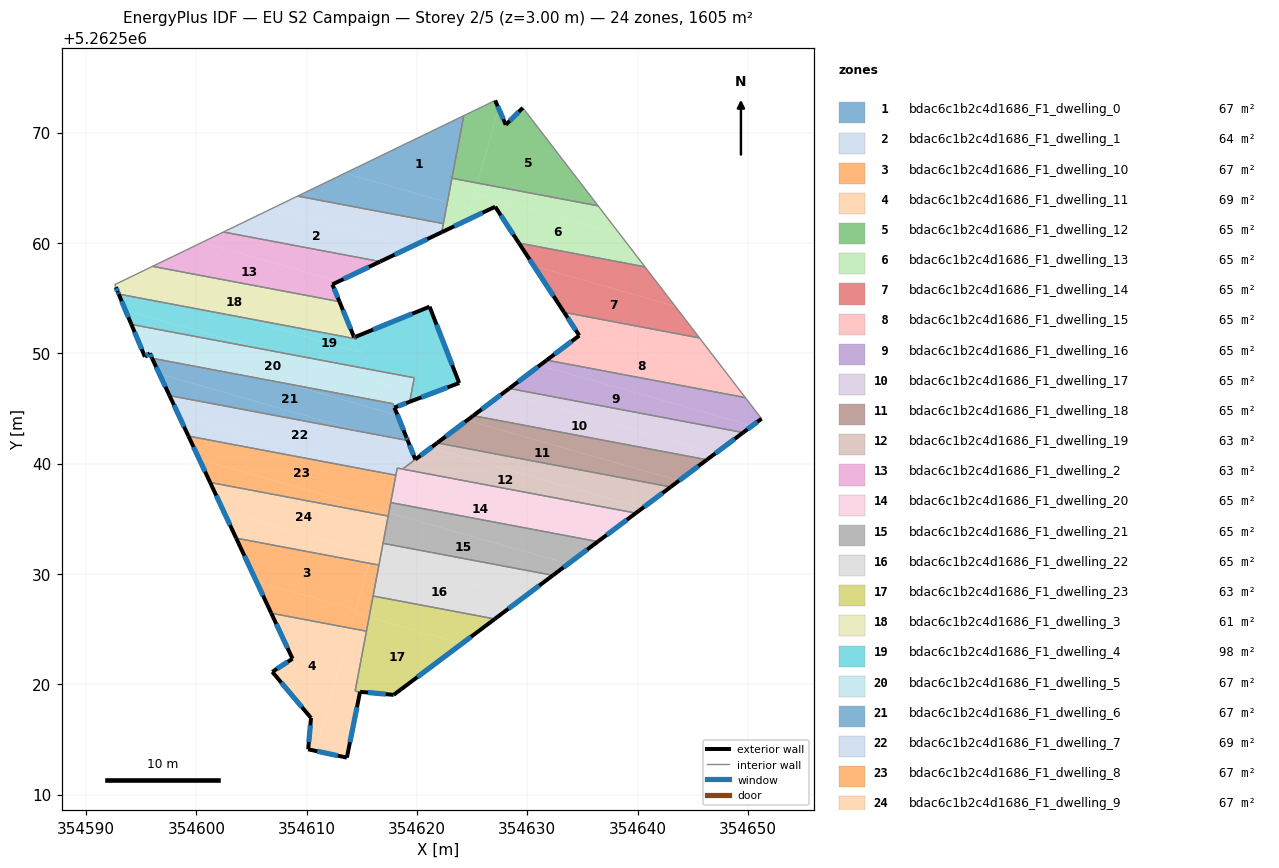
=== STOREY PLAN SPEC (per zone: floor XY polygon, exterior-wall plan segments, windows/doors) ===
zone 1: bdac6c1b2c4d1686_F1_dwelling_0  (66.9 m²)
  floor: (354624.23, 5262571.53) (354622.75, 5262563.67) (354613.47, 5262566.32)
  floor: (354622.75, 5262563.67) (354622.39, 5262561.75) (354609.18, 5262564.24) (354613.47, 5262566.32)
  interior walls: 4
zone 2: bdac6c1b2c4d1686_F1_dwelling_1  (64.0 m²)
  floor: (354619.42, 5262559.62) (354616.66, 5262558.30) (354602.45, 5262560.98) (354606.97, 5262563.17)
  floor: (354622.39, 5262561.75) (354622.24, 5262560.97) (354619.42, 5262559.62) (354606.97, 5262563.17) (354609.18, 5262564.24)
  exterior wall: (354616.66, 5262558.30) – (354622.24, 5262560.97)  [6.2 m]
    window: (354617.97, 5262558.93) – (354620.93, 5262560.34)  [5.2 m²]
  interior walls: 4
zone 3: bdac6c1b2c4d1686_F1_dwelling_10  (66.9 m²)
  floor: (354615.67, 5262530.96) (354614.47, 5262526.75) (354605.44, 5262529.32) (354603.61, 5262533.24)
  floor: (354614.47, 5262526.75) (354613.99, 5262525.08) (354606.79, 5262526.44) (354605.44, 5262529.32)
  floor: (354615.65, 5262526.06) (354615.42, 5262524.81) (354613.99, 5262525.08) (354614.38, 5262526.42)
  floor: (354616.55, 5262530.80) (354615.65, 5262526.06) (354614.38, 5262526.42) (354615.67, 5262530.96)
  exterior wall: (354603.61, 5262533.24) – (354606.79, 5262526.44)  [7.5 m]
    window: (354604.35, 5262531.64) – (354606.04, 5262528.03)  [6.3 m²]
  interior walls: 4
zone 4: bdac6c1b2c4d1686_F1_dwelling_11  (69.4 m²)
  floor: (354613.99, 5262525.08) (354610.83, 5262513.95) (354610.13, 5262514.10) (354610.39, 5262516.94) (354606.88, 5262521.12) (354608.72, 5262522.31) (354606.79, 5262526.44)
  floor: (354615.42, 5262524.81) (354614.39, 5262519.36) (354614.84, 5262519.31) (354613.64, 5262513.35) (354610.83, 5262513.95) (354613.99, 5262525.08)
  exterior wall: (354606.88, 5262521.12) – (354610.39, 5262516.94)  [5.5 m]
    window: (354607.70, 5262520.14) – (354609.57, 5262517.92)  [4.6 m²]
  exterior wall: (354608.72, 5262522.31) – (354606.88, 5262521.12)  [2.2 m]
    window: (354608.29, 5262522.03) – (354607.31, 5262521.40)  [1.8 m²]
  exterior wall: (354606.79, 5262526.44) – (354608.72, 5262522.31)  [4.6 m]
    window: (354607.24, 5262525.47) – (354608.27, 5262523.28)  [3.8 m²]
  exterior wall: (354613.64, 5262513.35) – (354614.84, 5262519.31)  [6.1 m]
    window: (354613.92, 5262514.75) – (354614.56, 5262517.91)  [5.1 m²]
  exterior wall: (354610.13, 5262514.10) – (354613.64, 5262513.35)  [3.6 m]
    window: (354610.96, 5262513.93) – (354612.82, 5262513.53)  [3.0 m²]
  exterior wall: (354610.39, 5262516.94) – (354610.13, 5262514.10)  [2.9 m]
    window: (354610.33, 5262516.28) – (354610.19, 5262514.77)  [2.4 m²]
  interior walls: 3
zone 5: bdac6c1b2c4d1686_F1_dwelling_12  (65.4 m²)
  floor: (354629.59, 5262572.24) (354636.41, 5262563.36) (354625.48, 5262565.42) (354627.40, 5262572.18) (354628.04, 5262570.70)
  floor: (354627.08, 5262572.91) (354627.40, 5262572.18) (354625.48, 5262565.42) (354623.16, 5262565.86) (354624.23, 5262571.53)
  exterior wall: (354629.59, 5262572.24) – (354628.04, 5262570.70)  [2.2 m]
    window: (354629.23, 5262571.88) – (354628.41, 5262571.06)  [1.8 m²]
  exterior wall: (354628.04, 5262570.70) – (354627.08, 5262572.91)  [2.4 m]
    window: (354627.82, 5262571.22) – (354627.31, 5262572.39)  [2.0 m²]
  interior walls: 4
zone 6: bdac6c1b2c4d1686_F1_dwelling_13  (65.4 m²)
  floor: (354638.41, 5262560.75) (354640.65, 5262557.83) (354629.23, 5262559.98) (354627.08, 5262563.28) (354624.52, 5262562.05) (354625.22, 5262564.51)
  floor: (354636.41, 5262563.36) (354638.41, 5262560.75) (354625.22, 5262564.51) (354625.48, 5262565.42)
  floor: (354625.48, 5262565.42) (354624.81, 5262563.09) (354622.75, 5262563.67) (354623.16, 5262565.86)
  floor: (354624.81, 5262563.09) (354624.52, 5262562.05) (354622.24, 5262560.97) (354622.75, 5262563.67)
  exterior wall: (354627.08, 5262563.28) – (354629.23, 5262559.99)  [3.9 m]
    window: (354627.59, 5262562.50) – (354628.73, 5262560.76)  [3.3 m²]
  exterior wall: (354622.24, 5262560.97) – (354627.08, 5262563.28)  [5.4 m]
    window: (354623.38, 5262561.51) – (354625.95, 5262562.73)  [4.5 m²]
  interior walls: 5
zone 7: bdac6c1b2c4d1686_F1_dwelling_14  (65.3 m²)
  floor: (354643.40, 5262554.25) (354645.60, 5262551.39) (354633.33, 5262553.70) (354630.59, 5262557.90)
  floor: (354640.65, 5262557.83) (354643.40, 5262554.25) (354630.59, 5262557.90) (354629.23, 5262559.98)
  exterior wall: (354629.23, 5262559.99) – (354633.33, 5262553.70)  [7.5 m]
    window: (354630.20, 5262558.51) – (354632.37, 5262555.18)  [6.3 m²]
  interior walls: 3
zone 8: bdac6c1b2c4d1686_F1_dwelling_15  (65.4 m²)
  floor: (354648.28, 5262547.89) (354649.75, 5262545.98) (354631.76, 5262549.37) (354634.71, 5262551.60) (354634.58, 5262551.79)
  floor: (354645.60, 5262551.39) (354648.28, 5262547.89) (354634.58, 5262551.79) (354633.33, 5262553.70)
  exterior wall: (354634.71, 5262551.60) – (354631.76, 5262549.37)  [3.7 m]
    window: (354634.01, 5262551.08) – (354632.45, 5262549.90)  [3.1 m²]
  exterior wall: (354633.33, 5262553.70) – (354634.71, 5262551.60)  [2.5 m]
    window: (354633.66, 5262553.21) – (354634.38, 5262552.09)  [2.1 m²]
  interior walls: 3
zone 9: bdac6c1b2c4d1686_F1_dwelling_16  (65.3 m²)
  floor: (354650.37, 5262543.42) (354649.55, 5262542.81) (354628.36, 5262546.81) (354631.13, 5262548.90)
  floor: (354649.75, 5262545.98) (354651.22, 5262544.06) (354650.37, 5262543.42) (354631.13, 5262548.90) (354631.76, 5262549.37)
  exterior wall: (354649.55, 5262542.81) – (354651.22, 5262544.06)  [2.1 m]
    window: (354649.95, 5262543.10) – (354650.83, 5262543.77)  [1.8 m²]
  exterior wall: (354631.76, 5262549.37) – (354628.36, 5262546.81)  [4.3 m]
    window: (354630.96, 5262548.77) – (354629.16, 5262547.41)  [3.6 m²]
  interior walls: 3
zone 10: bdac6c1b2c4d1686_F1_dwelling_17  (65.4 m²)
  floor: (354647.06, 5262540.94) (354646.27, 5262540.34) (354625.10, 5262544.34) (354627.83, 5262546.41)
  floor: (354649.55, 5262542.81) (354647.06, 5262540.94) (354627.83, 5262546.41) (354628.36, 5262546.81)
  exterior wall: (354646.27, 5262540.34) – (354649.55, 5262542.81)  [4.1 m]
    window: (354647.04, 5262540.92) – (354648.78, 5262542.23)  [3.5 m²]
  exterior wall: (354628.36, 5262546.81) – (354625.09, 5262544.34)  [4.1 m]
    window: (354627.59, 5262546.23) – (354625.86, 5262544.92)  [3.5 m²]
  interior walls: 2
zone 11: bdac6c1b2c4d1686_F1_dwelling_18  (65.3 m²)
  floor: (354643.75, 5262538.45) (354642.99, 5262537.88) (354621.83, 5262541.87) (354624.54, 5262543.92)
  floor: (354646.27, 5262540.34) (354643.75, 5262538.45) (354624.54, 5262543.92) (354625.10, 5262544.34)
  exterior wall: (354642.99, 5262537.88) – (354646.27, 5262540.34)  [4.1 m]
    window: (354643.76, 5262538.46) – (354645.50, 5262539.77)  [3.5 m²]
  exterior wall: (354625.09, 5262544.34) – (354621.83, 5262541.87)  [4.1 m]
    window: (354624.33, 5262543.76) – (354622.60, 5262542.45)  [3.5 m²]
  interior walls: 2
zone 12: bdac6c1b2c4d1686_F1_dwelling_19  (62.7 m²)
  floor: (354640.43, 5262535.96) (354639.83, 5262535.51) (354618.70, 5262539.50) (354619.85, 5262540.38) (354621.24, 5262541.43)
  floor: (354642.99, 5262537.88) (354640.43, 5262535.96) (354621.24, 5262541.43) (354621.83, 5262541.87)
  exterior wall: (354639.83, 5262535.51) – (354642.99, 5262537.88)  [3.9 m]
    window: (354640.57, 5262536.07) – (354642.24, 5262537.32)  [3.3 m²]
  exterior wall: (354621.83, 5262541.87) – (354619.85, 5262540.38)  [2.5 m]
    window: (354621.36, 5262541.52) – (354620.31, 5262540.73)  [2.1 m²]
  interior walls: 3
zone 13: bdac6c1b2c4d1686_F1_dwelling_2  (63.3 m²)
  floor: (354612.90, 5262556.51) (354612.33, 5262556.24) (354612.97, 5262554.68) (354596.65, 5262557.76) (354596.11, 5262557.91) (354600.50, 5262560.04)
  floor: (354616.66, 5262558.30) (354612.90, 5262556.51) (354600.50, 5262560.04) (354602.45, 5262560.98)
  floor: (354596.65, 5262557.76) (354596.03, 5262557.87) (354596.11, 5262557.91)
  exterior wall: (354612.33, 5262556.24) – (354616.66, 5262558.30)  [4.8 m]
    window: (354613.34, 5262556.72) – (354615.64, 5262557.82)  [4.0 m²]
  exterior wall: (354612.97, 5262554.67) – (354612.33, 5262556.24)  [1.7 m]
    window: (354612.82, 5262555.04) – (354612.48, 5262555.87)  [1.4 m²]
  interior walls: 3
zone 14: bdac6c1b2c4d1686_F1_dwelling_20  (65.4 m²)
  floor: (354637.25, 5262533.57) (354636.38, 5262532.92) (354617.62, 5262536.47) (354618.10, 5262539.02)
  floor: (354639.83, 5262535.51) (354637.25, 5262533.57) (354618.10, 5262539.02) (354618.21, 5262539.59)
  exterior wall: (354636.39, 5262532.92) – (354639.83, 5262535.51)  [4.3 m]
    window: (354637.19, 5262533.53) – (354639.02, 5262534.90)  [3.6 m²]
  interior walls: 5
zone 15: bdac6c1b2c4d1686_F1_dwelling_21  (65.3 m²)
  floor: (354633.71, 5262530.92) (354632.31, 5262529.87) (354616.92, 5262532.77) (354617.44, 5262535.54)
  floor: (354636.38, 5262532.92) (354633.71, 5262530.92) (354617.44, 5262535.54) (354617.62, 5262536.47)
  exterior wall: (354632.31, 5262529.87) – (354636.39, 5262532.92)  [5.1 m]
    window: (354633.27, 5262530.59) – (354635.43, 5262532.21)  [4.3 m²]
  interior walls: 4
zone 16: bdac6c1b2c4d1686_F1_dwelling_22  (65.4 m²)
  floor: (354629.51, 5262527.77) (354627.05, 5262525.92) (354616.02, 5262528.00) (354616.66, 5262531.42)
  floor: (354632.31, 5262529.87) (354629.51, 5262527.77) (354616.66, 5262531.42) (354616.92, 5262532.77)
  exterior wall: (354627.05, 5262525.92) – (354632.31, 5262529.87)  [6.6 m]
    window: (354628.28, 5262526.84) – (354631.08, 5262528.94)  [5.6 m²]
  interior walls: 4
zone 17: bdac6c1b2c4d1686_F1_dwelling_23  (62.8 m²)
  floor: (354624.05, 5262523.67) (354617.88, 5262519.04) (354614.84, 5262519.31) (354614.39, 5262519.36) (354615.65, 5262526.06)
  floor: (354627.05, 5262525.92) (354624.05, 5262523.67) (354615.65, 5262526.06) (354616.02, 5262528.00)
  exterior wall: (354617.88, 5262519.04) – (354627.05, 5262525.92)  [11.5 m]
    window: (354620.03, 5262520.65) – (354624.90, 5262524.30)  [9.7 m²]
  exterior wall: (354614.84, 5262519.31) – (354617.88, 5262519.04)  [3.1 m]
    window: (354615.55, 5262519.25) – (354617.17, 5262519.10)  [2.6 m²]
  interior walls: 4
zone 18: bdac6c1b2c4d1686_F1_dwelling_3  (61.0 m²)
  floor: (354613.70, 5262552.90) (354614.30, 5262551.44) (354614.44, 5262551.50) (354614.50, 5262551.36) (354614.39, 5262551.31) (354603.01, 5262553.46) (354592.88, 5262556.35) (354596.03, 5262557.87) (354596.65, 5262557.76)
  floor: (354612.97, 5262554.68) (354613.70, 5262552.90) (354596.65, 5262557.76)
  floor: (354603.01, 5262553.46) (354592.96, 5262555.36) (354592.89, 5262555.53) (354592.70, 5262555.99) (354592.67, 5262556.06) (354592.60, 5262556.22) (354592.88, 5262556.35)
  exterior wall: (354614.30, 5262551.44) – (354612.97, 5262554.67)  [3.5 m]
    window: (354613.99, 5262552.20) – (354613.28, 5262553.92)  [3.0 m²]
  exterior wall: (354614.44, 5262551.50) – (354614.30, 5262551.44)  [0.2 m]
    window: (354614.41, 5262551.48) – (354614.33, 5262551.45)  [0.1 m²]
  exterior wall: (354592.89, 5262555.53) – (354592.96, 5262555.36)  [0.2 m]
    window: (354592.91, 5262555.49) – (354592.95, 5262555.40)  [0.2 m²]
  exterior wall: (354592.70, 5262555.99) – (354592.89, 5262555.53)  [0.5 m]
    window: (354592.75, 5262555.88) – (354592.85, 5262555.63)  [0.4 m²]
  interior walls: 6
zone 19: bdac6c1b2c4d1686_F1_dwelling_4  (97.8 m²)
  floor: (354621.14, 5262554.22) (354623.82, 5262547.30) (354619.90, 5262545.81) (354620.05, 5262546.35) (354619.51, 5262546.50) (354619.75, 5262547.77) (354605.80, 5262550.41) (354593.58, 5262553.88) (354592.96, 5262555.36) (354603.01, 5262553.46) (354615.04, 5262550.04) (354614.97, 5262550.22) (354614.60, 5262550.32) (354614.45, 5262550.67) (354614.09, 5262550.78) (354614.06, 5262550.85) (354614.33, 5262550.97) (354614.22, 5262551.24) (354614.39, 5262551.31) (354614.53, 5262551.29) (354614.44, 5262551.50)
  floor: (354614.39, 5262551.31) (354614.22, 5262551.24) (354614.33, 5262550.97) (354614.06, 5262550.85) (354614.09, 5262550.78) (354614.45, 5262550.67) (354614.60, 5262550.32) (354614.97, 5262550.22) (354615.04, 5262550.04) (354603.01, 5262553.46)
  floor: (354605.80, 5262550.41) (354594.11, 5262552.61) (354593.58, 5262553.88)
  floor: (354620.05, 5262546.35) (354619.90, 5262545.81) (354619.34, 5262545.60) (354619.51, 5262546.50)
  exterior wall: (354623.82, 5262547.30) – (354621.14, 5262554.22)  [7.4 m]
    window: (354623.19, 5262548.93) – (354621.77, 5262552.59)  [6.3 m²]
  exterior wall: (354619.34, 5262545.60) – (354623.82, 5262547.30)  [4.8 m]
    window: (354620.39, 5262546.00) – (354622.77, 5262546.90)  [4.0 m²]
  exterior wall: (354592.96, 5262555.36) – (354594.11, 5262552.61)  [3.0 m]
    window: (354593.23, 5262554.71) – (354593.84, 5262553.26)  [2.5 m²]
  exterior wall: (354621.14, 5262554.22) – (354614.44, 5262551.50)  [7.2 m]
    window: (354619.57, 5262553.58) – (354616.01, 5262552.14)  [6.1 m²]
  interior walls: 4
zone 20: bdac6c1b2c4d1686_F1_dwelling_5  (67.0 m²)
  floor: (354619.75, 5262547.77) (354619.51, 5262546.50) (354605.80, 5262550.41)
  floor: (354619.51, 5262546.50) (354619.34, 5262545.60) (354617.96, 5262545.08) (354617.81, 5262545.43) (354608.10, 5262547.26) (354594.76, 5262551.06) (354594.11, 5262552.61) (354605.80, 5262550.41)
  floor: (354608.10, 5262547.26) (354595.99, 5262549.55) (354595.77, 5262550.00) (354595.34, 5262549.68) (354594.76, 5262551.06)
  exterior wall: (354595.77, 5262550.00) – (354595.99, 5262549.55)  [0.5 m]
    window: (354595.82, 5262549.89) – (354595.94, 5262549.65)  [0.4 m²]
  exterior wall: (354595.34, 5262549.68) – (354595.77, 5262550.00)  [0.5 m]
    window: (354595.44, 5262549.75) – (354595.67, 5262549.92)  [0.5 m²]
  exterior wall: (354594.11, 5262552.61) – (354595.34, 5262549.68)  [3.2 m]
    window: (354594.40, 5262551.92) – (354595.05, 5262550.37)  [2.7 m²]
  exterior wall: (354617.96, 5262545.08) – (354619.34, 5262545.60)  [1.5 m]
    window: (354618.28, 5262545.20) – (354619.02, 5262545.48)  [1.2 m²]
  interior walls: 4
zone 21: bdac6c1b2c4d1686_F1_dwelling_6  (66.9 m²)
  floor: (354618.24, 5262544.37) (354619.16, 5262542.09) (354615.32, 5262542.81) (354596.65, 5262548.13) (354595.99, 5262549.55) (354608.10, 5262547.26)
  floor: (354615.32, 5262542.81) (354597.57, 5262546.16) (354596.65, 5262548.13)
  floor: (354617.81, 5262545.43) (354618.24, 5262544.37) (354608.10, 5262547.26)
  exterior wall: (354619.16, 5262542.09) – (354619.03, 5262542.40)  [0.3 m]
    window: (354619.13, 5262542.16) – (354619.06, 5262542.33)  [0.3 m²]
  exterior wall: (354595.99, 5262549.55) – (354597.57, 5262546.16)  [3.7 m]
    window: (354596.36, 5262548.75) – (354597.20, 5262546.96)  [3.2 m²]
  exterior wall: (354619.03, 5262542.40) – (354617.96, 5262545.08)  [2.9 m]
    window: (354618.78, 5262543.03) – (354618.21, 5262544.45)  [2.4 m²]
  interior walls: 3
zone 22: bdac6c1b2c4d1686_F1_dwelling_7  (69.5 m²)
  floor: (354619.16, 5262542.09) (354619.19, 5262542.01) (354618.84, 5262542.11) (354618.76, 5262541.83) (354615.32, 5262542.81)
  floor: (354618.76, 5262541.83) (354618.68, 5262541.54) (354617.95, 5262538.97) (354615.85, 5262539.36) (354598.43, 5262544.32) (354597.57, 5262546.16) (354615.32, 5262542.81)
  floor: (354615.85, 5262539.36) (354599.29, 5262542.49) (354598.43, 5262544.32)
  floor: (354619.19, 5262542.01) (354619.84, 5262540.37) (354618.70, 5262539.50) (354618.21, 5262539.59) (354618.10, 5262539.02) (354617.97, 5262539.06) (354618.69, 5262541.60) (354618.76, 5262541.83) (354618.84, 5262542.11)
  floor: (354618.10, 5262539.02) (354618.08, 5262538.94) (354617.95, 5262538.97) (354617.97, 5262539.06)
  exterior wall: (354597.57, 5262546.16) – (354599.28, 5262542.49)  [4.1 m]
    window: (354597.97, 5262545.30) – (354598.88, 5262543.35)  [3.4 m²]
  exterior wall: (354619.85, 5262540.37) – (354619.16, 5262542.09)  [1.9 m]
    window: (354619.69, 5262540.77) – (354619.32, 5262541.69)  [1.6 m²]
  interior walls: 5
zone 23: bdac6c1b2c4d1686_F1_dwelling_8  (66.9 m²)
  floor: (354617.95, 5262538.97) (354617.89, 5262538.78) (354615.85, 5262539.36)
  floor: (354617.89, 5262538.78) (354616.99, 5262535.62) (354600.27, 5262540.38) (354599.28, 5262542.49) (354615.85, 5262539.36)
  floor: (354616.99, 5262535.62) (354616.91, 5262535.33) (354601.25, 5262538.29) (354600.27, 5262540.38)
  floor: (354618.08, 5262538.94) (354617.39, 5262535.24) (354616.91, 5262535.33) (354617.95, 5262538.97)
  exterior wall: (354599.28, 5262542.49) – (354601.25, 5262538.29)  [4.6 m]
    window: (354599.75, 5262541.50) – (354600.79, 5262539.27)  [3.9 m²]
  interior walls: 4
zone 24: bdac6c1b2c4d1686_F1_dwelling_9  (66.9 m²)
  floor: (354616.91, 5262535.33) (354615.92, 5262531.84) (354602.48, 5262535.66) (354601.25, 5262538.29)
  floor: (354615.92, 5262531.84) (354615.67, 5262530.96) (354603.61, 5262533.24) (354602.48, 5262535.66)
  floor: (354616.66, 5262531.42) (354616.55, 5262530.80) (354615.67, 5262530.96) (354615.86, 5262531.65)
  floor: (354617.39, 5262535.24) (354616.66, 5262531.42) (354615.86, 5262531.65) (354616.91, 5262535.33)
  exterior wall: (354601.25, 5262538.29) – (354603.61, 5262533.24)  [5.6 m]
    window: (354601.80, 5262537.10) – (354603.05, 5262534.43)  [4.7 m²]
  interior walls: 4

=== DERIVED (storey summary) ===
Building: EU S2 Campaign
Storey: 2 of 5  (floor level z = 3.00 m)
Storey gross floor area: 1605.4 m²
Zones on this storey: 24
  - bdac6c1b2c4d1686_F1_dwelling_0: floor 66.9 m²
  - bdac6c1b2c4d1686_F1_dwelling_1: floor 64.0 m²; exterior wall 6.2 m (18.6 m²); 1 window(s) 5.2 m²; WWR 28.1%
  - bdac6c1b2c4d1686_F1_dwelling_10: floor 66.9 m²; exterior wall 7.5 m (22.5 m²); 1 window(s) 6.3 m²; WWR 28.1%
  - bdac6c1b2c4d1686_F1_dwelling_11: floor 69.4 m²; exterior wall 24.7 m (74.2 m²); 6 window(s) 20.9 m²; WWR 28.1%
  - bdac6c1b2c4d1686_F1_dwelling_12: floor 65.4 m²; exterior wall 4.6 m (13.8 m²); 2 window(s) 3.9 m²; WWR 28.1%
  - bdac6c1b2c4d1686_F1_dwelling_13: floor 65.4 m²; exterior wall 9.3 m (27.9 m²); 2 window(s) 7.8 m²; WWR 28.1%
  - bdac6c1b2c4d1686_F1_dwelling_14: floor 65.3 m²; exterior wall 7.5 m (22.5 m²); 1 window(s) 6.3 m²; WWR 28.1%
  - bdac6c1b2c4d1686_F1_dwelling_15: floor 65.4 m²; exterior wall 6.2 m (18.6 m²); 2 window(s) 5.2 m²; WWR 28.1%
  - bdac6c1b2c4d1686_F1_dwelling_16: floor 65.3 m²; exterior wall 6.3 m (19.0 m²); 2 window(s) 5.4 m²; WWR 28.1%
  - bdac6c1b2c4d1686_F1_dwelling_17: floor 65.4 m²; exterior wall 8.2 m (24.6 m²); 2 window(s) 6.9 m²; WWR 28.1%
  - bdac6c1b2c4d1686_F1_dwelling_18: floor 65.3 m²; exterior wall 8.2 m (24.6 m²); 2 window(s) 6.9 m²; WWR 28.1%
  - bdac6c1b2c4d1686_F1_dwelling_19: floor 62.7 m²; exterior wall 6.4 m (19.3 m²); 2 window(s) 5.4 m²; WWR 28.1%
  - bdac6c1b2c4d1686_F1_dwelling_2: floor 63.3 m²; exterior wall 6.5 m (19.5 m²); 2 window(s) 5.5 m²; WWR 28.1%
  - bdac6c1b2c4d1686_F1_dwelling_20: floor 65.4 m²; exterior wall 4.3 m (12.9 m²); 1 window(s) 3.6 m²; WWR 28.1%
  - bdac6c1b2c4d1686_F1_dwelling_21: floor 65.3 m²; exterior wall 5.1 m (15.3 m²); 1 window(s) 4.3 m²; WWR 28.1%
  - bdac6c1b2c4d1686_F1_dwelling_22: floor 65.4 m²; exterior wall 6.6 m (19.8 m²); 1 window(s) 5.6 m²; WWR 28.1%
  - bdac6c1b2c4d1686_F1_dwelling_23: floor 62.8 m²; exterior wall 14.5 m (43.5 m²); 2 window(s) 12.2 m²; WWR 28.1%
  - bdac6c1b2c4d1686_F1_dwelling_3: floor 61.0 m²; exterior wall 4.3 m (13.0 m²); 4 window(s) 3.7 m²; WWR 28.1%
  - bdac6c1b2c4d1686_F1_dwelling_4: floor 97.8 m²; exterior wall 22.4 m (67.3 m²); 4 window(s) 18.9 m²; WWR 28.1%
  - bdac6c1b2c4d1686_F1_dwelling_5: floor 67.0 m²; exterior wall 5.7 m (17.1 m²); 4 window(s) 4.8 m²; WWR 28.1%
  - bdac6c1b2c4d1686_F1_dwelling_6: floor 66.9 m²; exterior wall 7.0 m (20.9 m²); 3 window(s) 5.9 m²; WWR 28.1%
  - bdac6c1b2c4d1686_F1_dwelling_7: floor 69.5 m²; exterior wall 5.9 m (17.7 m²); 2 window(s) 5.0 m²; WWR 28.1%
  - bdac6c1b2c4d1686_F1_dwelling_8: floor 66.9 m²; exterior wall 4.6 m (13.9 m²); 1 window(s) 3.9 m²; WWR 28.1%
  - bdac6c1b2c4d1686_F1_dwelling_9: floor 66.9 m²; exterior wall 5.6 m (16.7 m²); 1 window(s) 4.7 m²; WWR 28.1%
Zone adjacency (shared interzone walls):
  - bdac6c1b2c4d1686_F1_dwelling_0 ↔ bdac6c1b2c4d1686_F1_dwelling_1
  - bdac6c1b2c4d1686_F1_dwelling_0 ↔ bdac6c1b2c4d1686_F1_dwelling_12
  - bdac6c1b2c4d1686_F1_dwelling_0 ↔ bdac6c1b2c4d1686_F1_dwelling_13
  - bdac6c1b2c4d1686_F1_dwelling_1 ↔ bdac6c1b2c4d1686_F1_dwelling_13
  - bdac6c1b2c4d1686_F1_dwelling_1 ↔ bdac6c1b2c4d1686_F1_dwelling_2
  - bdac6c1b2c4d1686_F1_dwelling_10 ↔ bdac6c1b2c4d1686_F1_dwelling_11
  - bdac6c1b2c4d1686_F1_dwelling_10 ↔ bdac6c1b2c4d1686_F1_dwelling_22
  - bdac6c1b2c4d1686_F1_dwelling_10 ↔ bdac6c1b2c4d1686_F1_dwelling_23
  - bdac6c1b2c4d1686_F1_dwelling_10 ↔ bdac6c1b2c4d1686_F1_dwelling_9
  - bdac6c1b2c4d1686_F1_dwelling_11 ↔ bdac6c1b2c4d1686_F1_dwelling_23
  - bdac6c1b2c4d1686_F1_dwelling_12 ↔ bdac6c1b2c4d1686_F1_dwelling_13
  - bdac6c1b2c4d1686_F1_dwelling_13 ↔ bdac6c1b2c4d1686_F1_dwelling_14
  - bdac6c1b2c4d1686_F1_dwelling_14 ↔ bdac6c1b2c4d1686_F1_dwelling_15
  - bdac6c1b2c4d1686_F1_dwelling_15 ↔ bdac6c1b2c4d1686_F1_dwelling_16
  - bdac6c1b2c4d1686_F1_dwelling_16 ↔ bdac6c1b2c4d1686_F1_dwelling_17
  - bdac6c1b2c4d1686_F1_dwelling_17 ↔ bdac6c1b2c4d1686_F1_dwelling_18
  - bdac6c1b2c4d1686_F1_dwelling_18 ↔ bdac6c1b2c4d1686_F1_dwelling_19
  - bdac6c1b2c4d1686_F1_dwelling_19 ↔ bdac6c1b2c4d1686_F1_dwelling_20
  - bdac6c1b2c4d1686_F1_dwelling_19 ↔ bdac6c1b2c4d1686_F1_dwelling_7
  - bdac6c1b2c4d1686_F1_dwelling_2 ↔ bdac6c1b2c4d1686_F1_dwelling_3
  - bdac6c1b2c4d1686_F1_dwelling_20 ↔ bdac6c1b2c4d1686_F1_dwelling_21
  - bdac6c1b2c4d1686_F1_dwelling_20 ↔ bdac6c1b2c4d1686_F1_dwelling_7
  - bdac6c1b2c4d1686_F1_dwelling_20 ↔ bdac6c1b2c4d1686_F1_dwelling_8
  - bdac6c1b2c4d1686_F1_dwelling_21 ↔ bdac6c1b2c4d1686_F1_dwelling_22
  - bdac6c1b2c4d1686_F1_dwelling_21 ↔ bdac6c1b2c4d1686_F1_dwelling_8
  - bdac6c1b2c4d1686_F1_dwelling_21 ↔ bdac6c1b2c4d1686_F1_dwelling_9
  - bdac6c1b2c4d1686_F1_dwelling_22 ↔ bdac6c1b2c4d1686_F1_dwelling_23
  - bdac6c1b2c4d1686_F1_dwelling_22 ↔ bdac6c1b2c4d1686_F1_dwelling_9
  - bdac6c1b2c4d1686_F1_dwelling_3 ↔ bdac6c1b2c4d1686_F1_dwelling_4
  - bdac6c1b2c4d1686_F1_dwelling_4 ↔ bdac6c1b2c4d1686_F1_dwelling_5
  - bdac6c1b2c4d1686_F1_dwelling_5 ↔ bdac6c1b2c4d1686_F1_dwelling_6
  - bdac6c1b2c4d1686_F1_dwelling_6 ↔ bdac6c1b2c4d1686_F1_dwelling_7
  - bdac6c1b2c4d1686_F1_dwelling_7 ↔ bdac6c1b2c4d1686_F1_dwelling_8
  - bdac6c1b2c4d1686_F1_dwelling_8 ↔ bdac6c1b2c4d1686_F1_dwelling_9